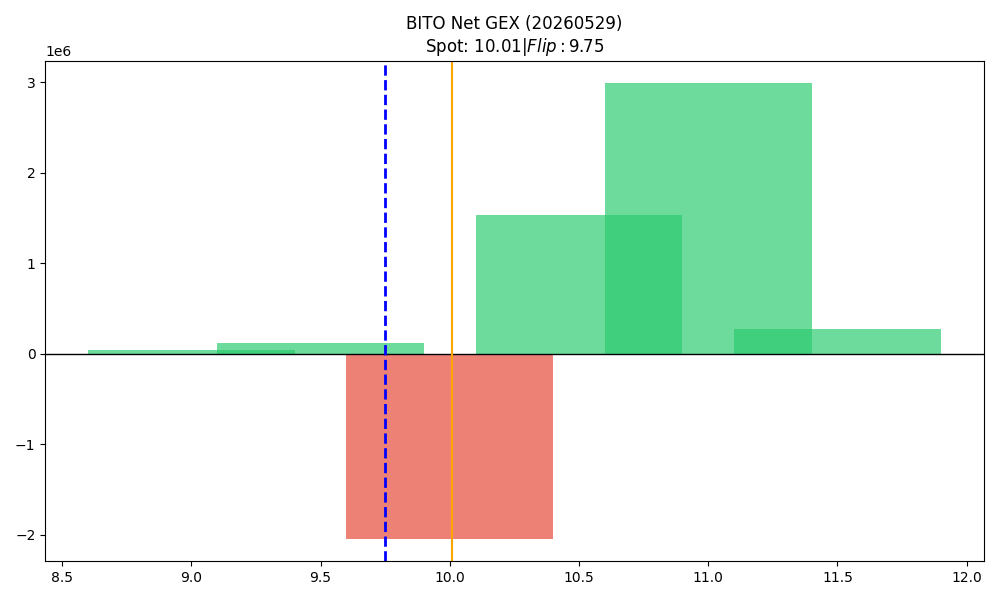

Source data for this figure (header and first rows):
strike, call_gex, put_gex, call_dex, put_dex, net_greek_delta, net_gex
9.0, 446260, 400436, 1926821, -244002, 0.3759, 45824
9.5, 156344, 40986, 416616, -16241, 0.5541, 115359
10.0, 2266096, 4307155, 3935124, -4882958, -0.06001, -2041059
10.5, 1535534, 1263, 447976, -3651712, -0.5356, 1534271
11.0, 2988542, 269, 2118155, -3241482, -0.06296, 2988273
11.5, 269746, 1092, 113320, -19722, 0.04424, 268654
